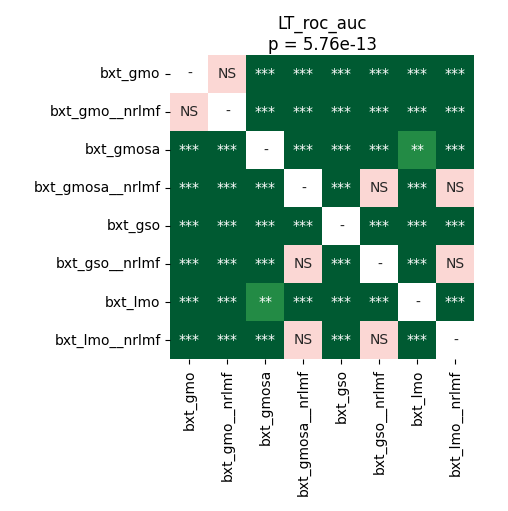

Source data for this figure (header and first rows):
	bxt_gmo	bxt_gmo__nrlmf	bxt_gmosa	bxt_gmosa__nrlmf	bxt_gso	bxt_gso__nrlmf	bxt_lmo	bxt_lmo__nrlmf
bxt_gmo	1.0	0.3613	5.0264246323529416e-05	8.544921875e-05	5.0264246323529416e-05	0.0002719	5.0264246323529416e-05	8.544921875e-05
bxt_gmo__nrlmf	0.3613	1.0	5.0264246323529416e-05	0.0002035	5.0264246323529416e-05	0.0003715	5.0264246323529416e-05	5.0264246323529416e-05
bxt_gmosa	5.0264246323529416e-05	5.0264246323529416e-05	1.0	5.0264246323529416e-05	5.0264246323529416e-05	5.0264246323529416e-05	0.003916	5.0264246323529416e-05
bxt_gmosa__nrlmf	8.544921875e-05	0.0002035	5.0264246323529416e-05	1.0	5.0264246323529416e-05	0.9799	5.0264246323529416e-05	0.2076
bxt_gso	5.0264246323529416e-05	5.0264246323529416e-05	5.0264246323529416e-05	5.0264246323529416e-05	1.0	5.0264246323529416e-05	8.544921875e-05	5.0264246323529416e-05
bxt_gso__nrlmf	0.0002719	0.0003715	5.0264246323529416e-05	0.9799	5.0264246323529416e-05	1.0	5.0264246323529416e-05	0.08278
bxt_lmo	5.0264246323529416e-05	5.0264246323529416e-05	0.003916	5.0264246323529416e-05	8.544921875e-05	5.0264246323529416e-05	1.0	5.0264246323529416e-05
bxt_lmo__nrlmf	8.544921875e-05	5.0264246323529416e-05	5.0264246323529416e-05	0.2076	5.0264246323529416e-05	0.08278	5.0264246323529416e-05	1.0
